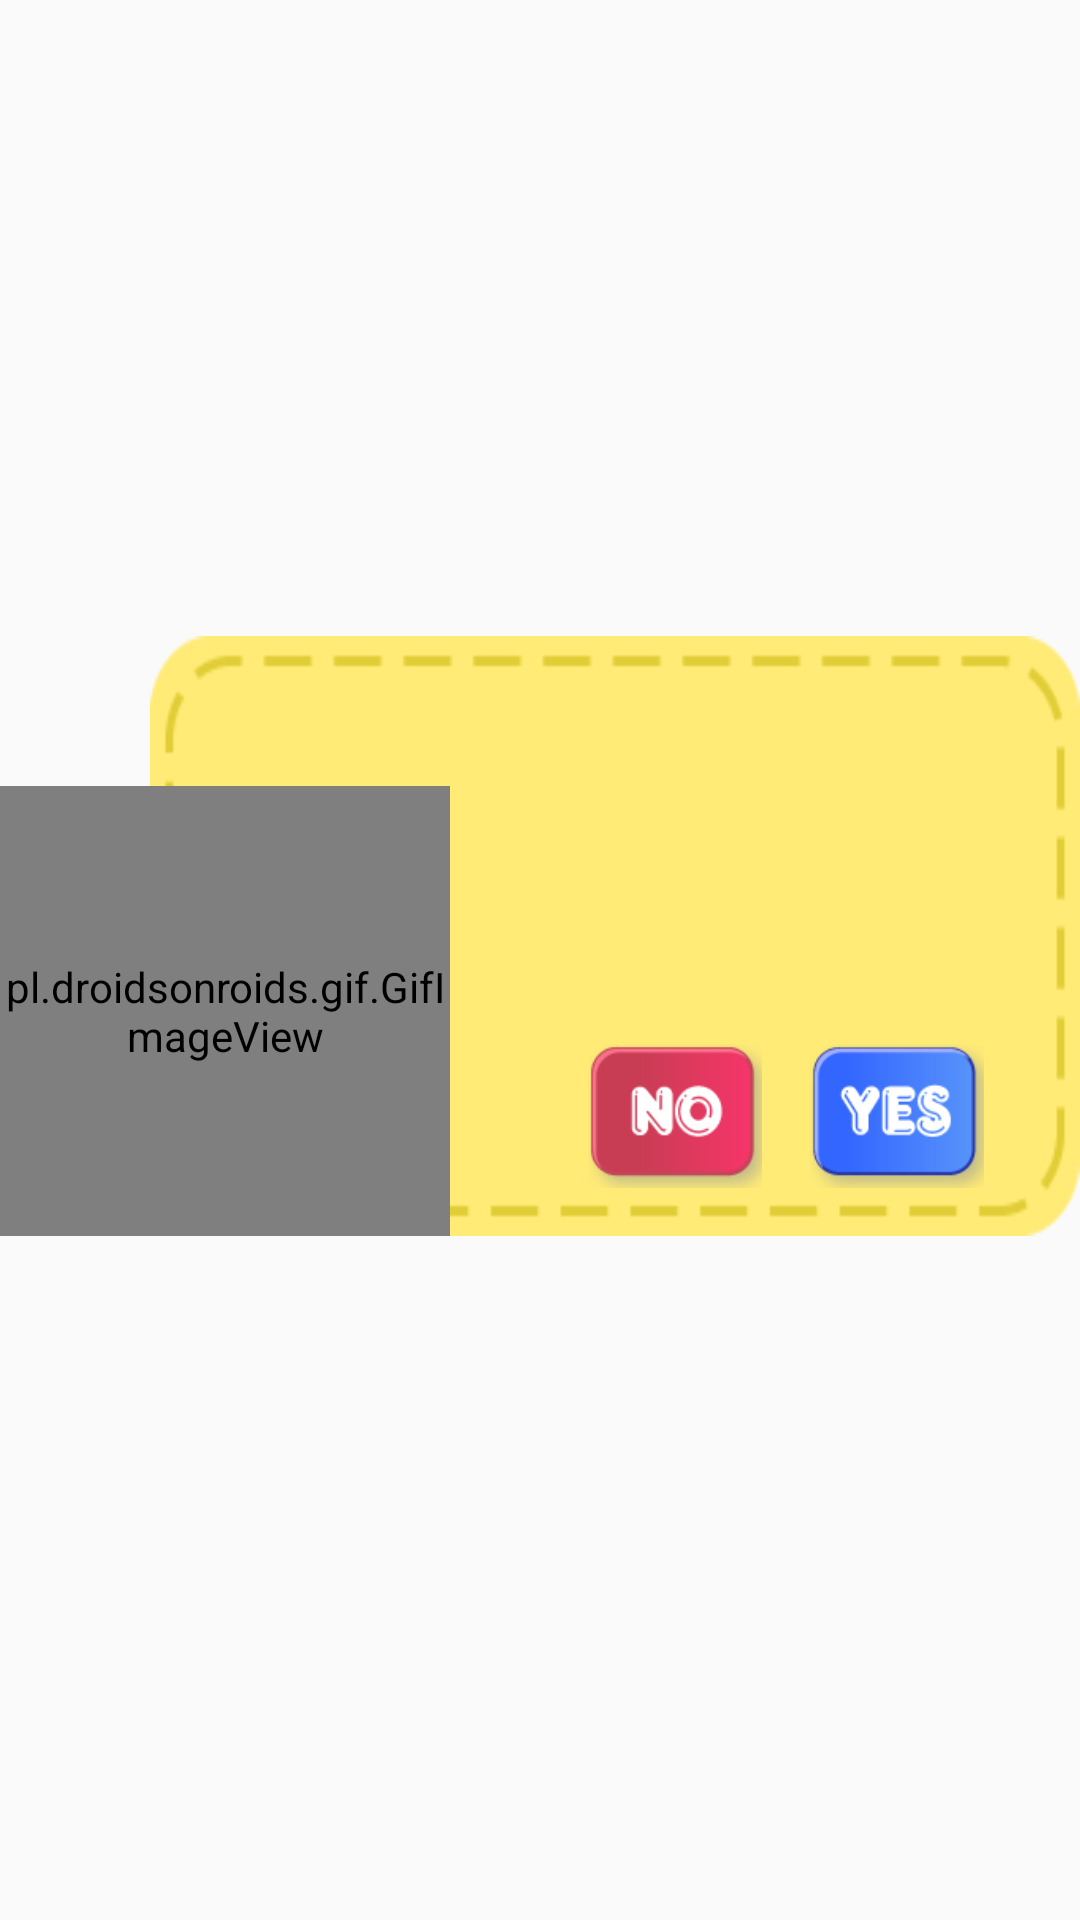

Here is an Android app screen rendered from its layout file. Give the layout XML and the strings, colors and styles it references.
<!-- AndroidManifest.xml: application theme AppTheme -->
<!-- res/layout/dialog_custom.xml -->
<?xml version="1.0" encoding="utf-8"?>
<RelativeLayout xmlns:android="http://schemas.android.com/apk/res/android"
    android:layout_width="match_parent" android:layout_height="match_parent"
    android:background="@android:color/transparent"
    >

    <RelativeLayout
        android:layout_width="416dp" android:layout_height="216dp"
        android:layout_centerInParent="true"
        >
        <ImageView
            android:layout_width="400dp"
            android:layout_height="200dp"
            android:background="@drawable/bubble_dialog"
            android:layout_marginLeft="50dp"
            android:layout_alignParentTop="true"/>
        <pl.droidsonroids.gif.GifImageView
            android:layout_width="150dp"
            android:layout_height="150dp"
            android:src="@drawable/teller_dialog"
            android:layout_marginTop="50dp"
            android:layout_alignParentTop="true"
            android:id="@+id/teller_dialog"/>
        <LinearLayout
            android:layout_width="wrap_content"
            android:layout_height="wrap_content"
            android:layout_alignParentRight="true"
            android:layout_alignParentBottom="true"
            android:layout_marginRight="32dp"
            android:layout_marginBottom="32dp"
            android:orientation="horizontal"
            android:id="@+id/ll_button_dialog">
            <ImageButton
                android:layout_width="58dp"
                android:layout_height="48dp"
                android:background="@drawable/button_no"
                android:layout_marginRight="@dimen/item_vertical_margin"
                android:id="@+id/bt_no"/>
            <ImageButton
                android:layout_width="58dp"
                android:layout_height="48dp"
                android:background="@drawable/button_yes"
                android:id="@+id/bt_yes"
                />

        </LinearLayout>
        <ScrollView
            android:layout_width="match_parent"
            android:layout_height="match_parent"
            android:layout_marginBottom="8dp"
            android:layout_marginTop="20dp"
            android:layout_marginRight="20dp"
            android:layout_toRightOf="@id/teller_dialog"
            android:layout_above="@id/ll_button_dialog">
            <TextView
                android:layout_width="match_parent"
                android:layout_height="wrap_content"
                android:textSize="@dimen/main_info_text_size"
                android:textColor="@color/textColor"
                android:id="@+id/tv_dialog"
                android:layout_marginRight="@dimen/item_vertical_margin"
                />
        </ScrollView>
    </RelativeLayout>






</RelativeLayout>
<!-- resources referenced by this layout -->
<resources>
  <color name="textColor">#E0453A</color>
  <dimen name="item_vertical_margin">16dp</dimen>
  <dimen name="main_info_text_size">14sp</dimen>
  <!-- drawable bubble_dialog: png bitmap (drawable, 2391 bytes) -->
  <!-- drawable button_no: png bitmap (drawable, 5653 bytes) -->
  <!-- drawable button_yes: png bitmap (drawable, 5976 bytes) -->
  <!-- drawable teller_dialog: png bitmap (drawable, 3261 bytes) -->
  <style name="AppTheme" parent="Theme.AppCompat.Light.NoActionBar">
          
          <item name="colorPrimary">@color/colorPrimary</item>
          <item name="colorPrimaryDark">@color/colorPrimaryDark</item>
          <item name="colorAccent">@color/colorAccent</item>
      </style>
  <color name="colorPrimary">#FBE963</color>
  <color name="colorPrimaryDark">#e1cd36</color>
  <color name="colorAccent">#3d53fa</color>
</resources>
